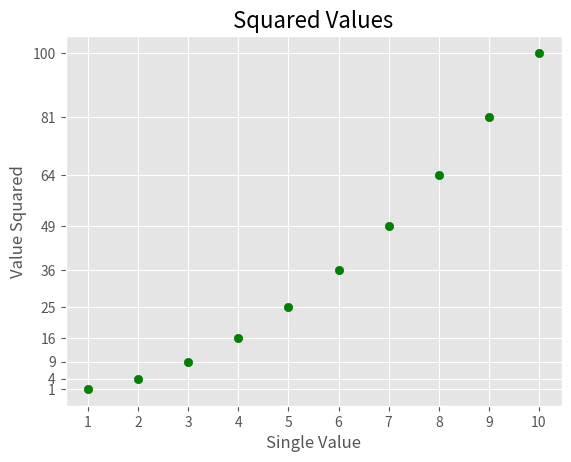

The matplotlib source for this figure:
# David Martinez

# Plot first 10 square number sequence in a graph by calculating
#   the values automatically. Use scatter points to plot.
# Hint:
#   To be plotted: 1, 4, 9, 16, 25, 36, 49, 64, 81, and 100

from matplotlib import pyplot as plt

plt.style.use('ggplot')

x = [1, 2, 3, 4, 5, 6, 7, 8, 9, 10]     # base value
y = []                  # empty list for squared values

for i in x:             # step through x value list to creat y value list
    y.append(i ** 2)    # append each new squared value

fig, ax = plt.subplots() # create figure and axes

# plot scatter shot
ax.scatter(x, y, color='green')

# Set title and labels, add legend
ax.set_title("Squared Values", fontsize=16)
ax.set_xlabel('Single Value', fontsize=12)
ax.set_ylabel('Value Squared', fontsize=12)
ax.set_xticks((x))
ax.set_yticks((y))

plt.show()
